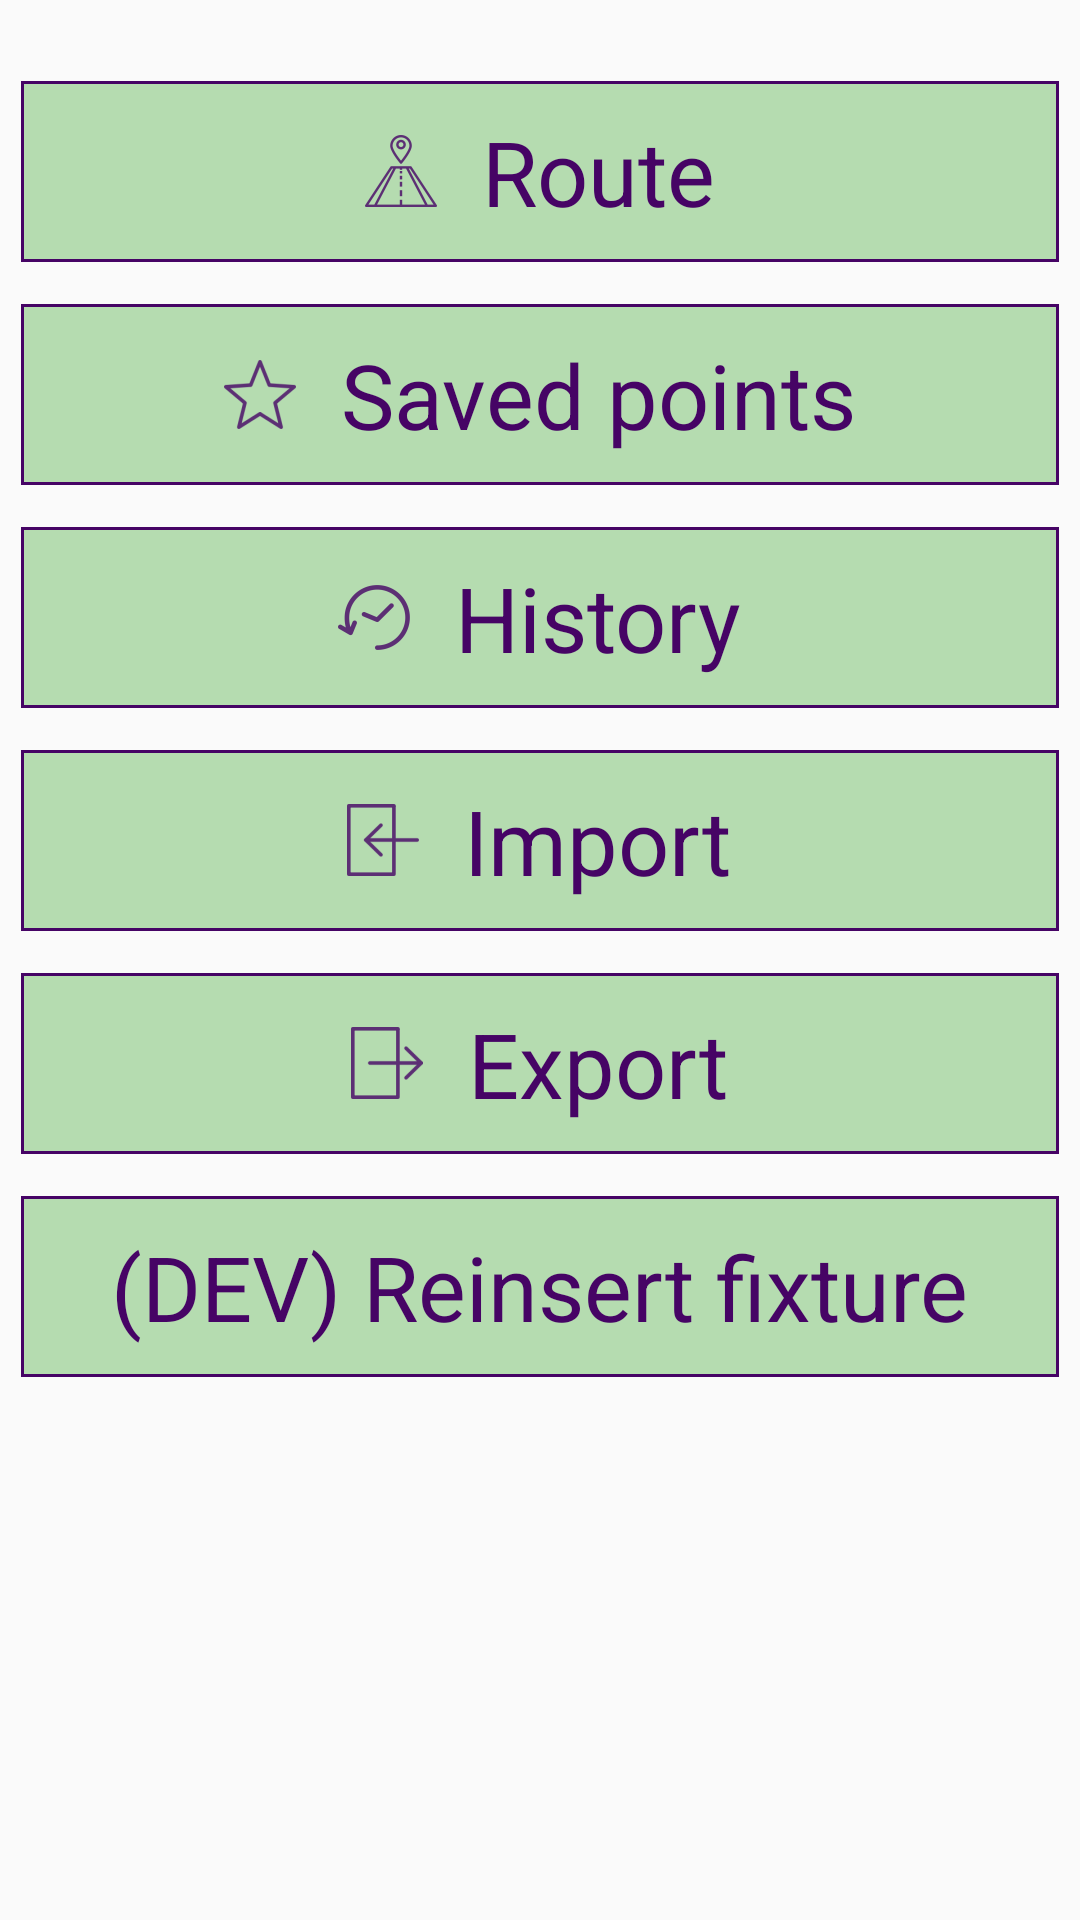

Android layout source for this screen:
<!-- AndroidManifest.xml: application theme AppTheme -->
<!-- res/layout/fragment_more.xml -->
<FrameLayout xmlns:android="http://schemas.android.com/apk/res/android"
    xmlns:tools="http://schemas.android.com/tools"
    android:layout_width="match_parent"
    android:layout_height="match_parent"
    tools:context="pg.groupproject.aruma.fragments.MoreFragment">

    <ScrollView
        android:layout_width="match_parent"
        android:layout_height="match_parent"
        android:paddingTop="20dp">

        <LinearLayout
            android:id="@+id/more_list"
            android:layout_width="match_parent"
            android:layout_height="wrap_content"
            android:orientation="vertical">

            <RelativeLayout
                android:id="@+id/more_list_route"
                android:layout_width="match_parent"
                android:layout_height="wrap_content"
                android:layout_margin="@dimen/moreMarginItem"
                android:background="@drawable/element_background_border"
                android:clickable="true"
                android:focusable="true"

                android:padding="10dp">

                <TextView
                    android:id="@+id/more_list_route_title"
                    android:layout_width="wrap_content"
                    android:layout_height="wrap_content"
                    android:layout_centerInParent="true"
                    android:drawableStart="@drawable/ic_route"
                    android:drawablePadding="15dp"

                    android:text="@string/text_route"
                    android:textColor="@color/font"
                    android:textSize="@dimen/fontSizePrimary" />
            </RelativeLayout>

            <RelativeLayout
                android:id="@+id/more_list_saved_points"
                android:layout_width="match_parent"
                android:layout_height="wrap_content"
                android:layout_margin="@dimen/moreMarginItem"
                android:background="@drawable/element_background_border"
                android:clickable="true"
                android:focusable="true"
                android:padding="10dp">

                <TextView
                    android:id="@+id/more_list_saved_points_title"
                    android:layout_width="wrap_content"
                    android:layout_height="wrap_content"
                    android:layout_centerInParent="true"
                    android:drawableStart="@drawable/ic_favourites"
                    android:drawablePadding="15dp"
                    android:text="@string/text_saved_points"

                    android:textColor="@color/font"
                    android:textSize="@dimen/fontSizePrimary" />
            </RelativeLayout>

            <RelativeLayout
                android:id="@+id/more_list_history"
                android:layout_width="match_parent"
                android:layout_height="wrap_content"
                android:layout_margin="@dimen/moreMarginItem"
                android:background="@drawable/element_background_border"
                android:clickable="true"
                android:focusable="true"
                android:padding="10dp">

                <TextView
                    android:id="@+id/more_list_history_title"
                    android:layout_width="wrap_content"
                    android:layout_height="wrap_content"
                    android:layout_centerInParent="true"
                    android:drawableStart="@drawable/ic_history"
                    android:drawablePadding="15dp"
                    android:text="@string/text_history"

                    android:textColor="@color/font"
                    android:textSize="@dimen/fontSizePrimary" />
            </RelativeLayout>

            <RelativeLayout
                android:id="@+id/more_list_import"
                android:layout_width="match_parent"
                android:layout_height="wrap_content"
                android:layout_margin="@dimen/moreMarginItem"
                android:background="@drawable/element_background_border"
                android:clickable="true"
                android:focusable="true"
                android:padding="10dp">

                <TextView
                    android:id="@+id/more_list_import_title"
                    android:layout_width="wrap_content"
                    android:layout_height="wrap_content"
                    android:layout_centerInParent="true"
                    android:drawableStart="@drawable/ic_import"
                    android:drawablePadding="15dp"
                    android:text="@string/text_import"

                    android:textColor="@color/font"
                    android:textSize="@dimen/fontSizePrimary" />

            </RelativeLayout>

            <RelativeLayout
                android:id="@+id/more_list_export"
                android:layout_width="match_parent"
                android:layout_height="wrap_content"
                android:layout_margin="@dimen/moreMarginItem"
                android:background="@drawable/element_background_border"
                android:clickable="true"
                android:focusable="true"
                android:padding="10dp">

                <TextView
                    android:id="@+id/more_list_export_title"
                    android:layout_width="wrap_content"
                    android:layout_height="wrap_content"
                    android:layout_centerInParent="true"
                    android:drawableStart="@drawable/ic_export"
                    android:drawablePadding="15dp"
                    android:text="@string/text_export"

                    android:textColor="@color/font"
                    android:textSize="@dimen/fontSizePrimary" />
            </RelativeLayout>

            <RelativeLayout
                android:id="@+id/more_list_insert_fixture"
                android:layout_width="match_parent"
                android:layout_height="wrap_content"
                android:layout_margin="@dimen/moreMarginItem"
                android:background="@drawable/element_background_border"
                android:clickable="true"
                android:focusable="true"
                android:padding="10dp">

                <TextView
                    android:id="@+id/more_list_insert_fixture_title"
                    android:layout_width="wrap_content"
                    android:layout_height="wrap_content"
                    android:layout_centerInParent="true"
                    android:drawablePadding="15dp"
                    android:text="(DEV) Reinsert fixture"

                    android:textColor="@color/font"
                    android:textSize="@dimen/fontSizePrimary" />
            </RelativeLayout>


        </LinearLayout>

    </ScrollView>

</FrameLayout>
<!-- resources referenced by this layout -->
<resources>
  <color name="font">#460465</color>
  <dimen name="fontSizePrimary">30sp</dimen>
  <dimen name="moreMarginItem">7dp</dimen>
  <!-- drawable element_background_border (drawable) -->
  <shape xmlns:android="http://schemas.android.com/apk/res/android"
      android:shape="rectangle" >
      
      <stroke android:width="1dp"
          android:color="@color/primary_dark"/>
  
      
      
      
      <solid android:color="@color/primary_light"/>
  </shape>
  <!-- drawable ic_export: png bitmap (drawable-hdpi, 388 bytes) -->
  <!-- drawable ic_favourites: png bitmap (drawable-hdpi, 1021 bytes) -->
  <!-- drawable ic_history: png bitmap (drawable-hdpi, 953 bytes) -->
  <!-- drawable ic_import: png bitmap (drawable-hdpi, 394 bytes) -->
  <!-- drawable ic_route: png bitmap (drawable-hdpi, 1128 bytes) -->
  <string name="text_export">Export</string>
  <string name="text_history">History</string>
  <string name="text_import">Import</string>
  <string name="text_route">Route</string>
  <string name="text_saved_points">Saved points</string>
  <style name="AppTheme" parent="Theme.AppCompat.Light.NoActionBar">
          
          <item name="colorPrimary">@color/primary_light</item>
          <item name="colorPrimaryDark">@color/primary_dark</item>
          <item name="colorAccent">@color/font</item>
      </style>
  <color name="primary_dark">#460465</color>
  <color name="primary_light">#B5DCB0</color>
</resources>
